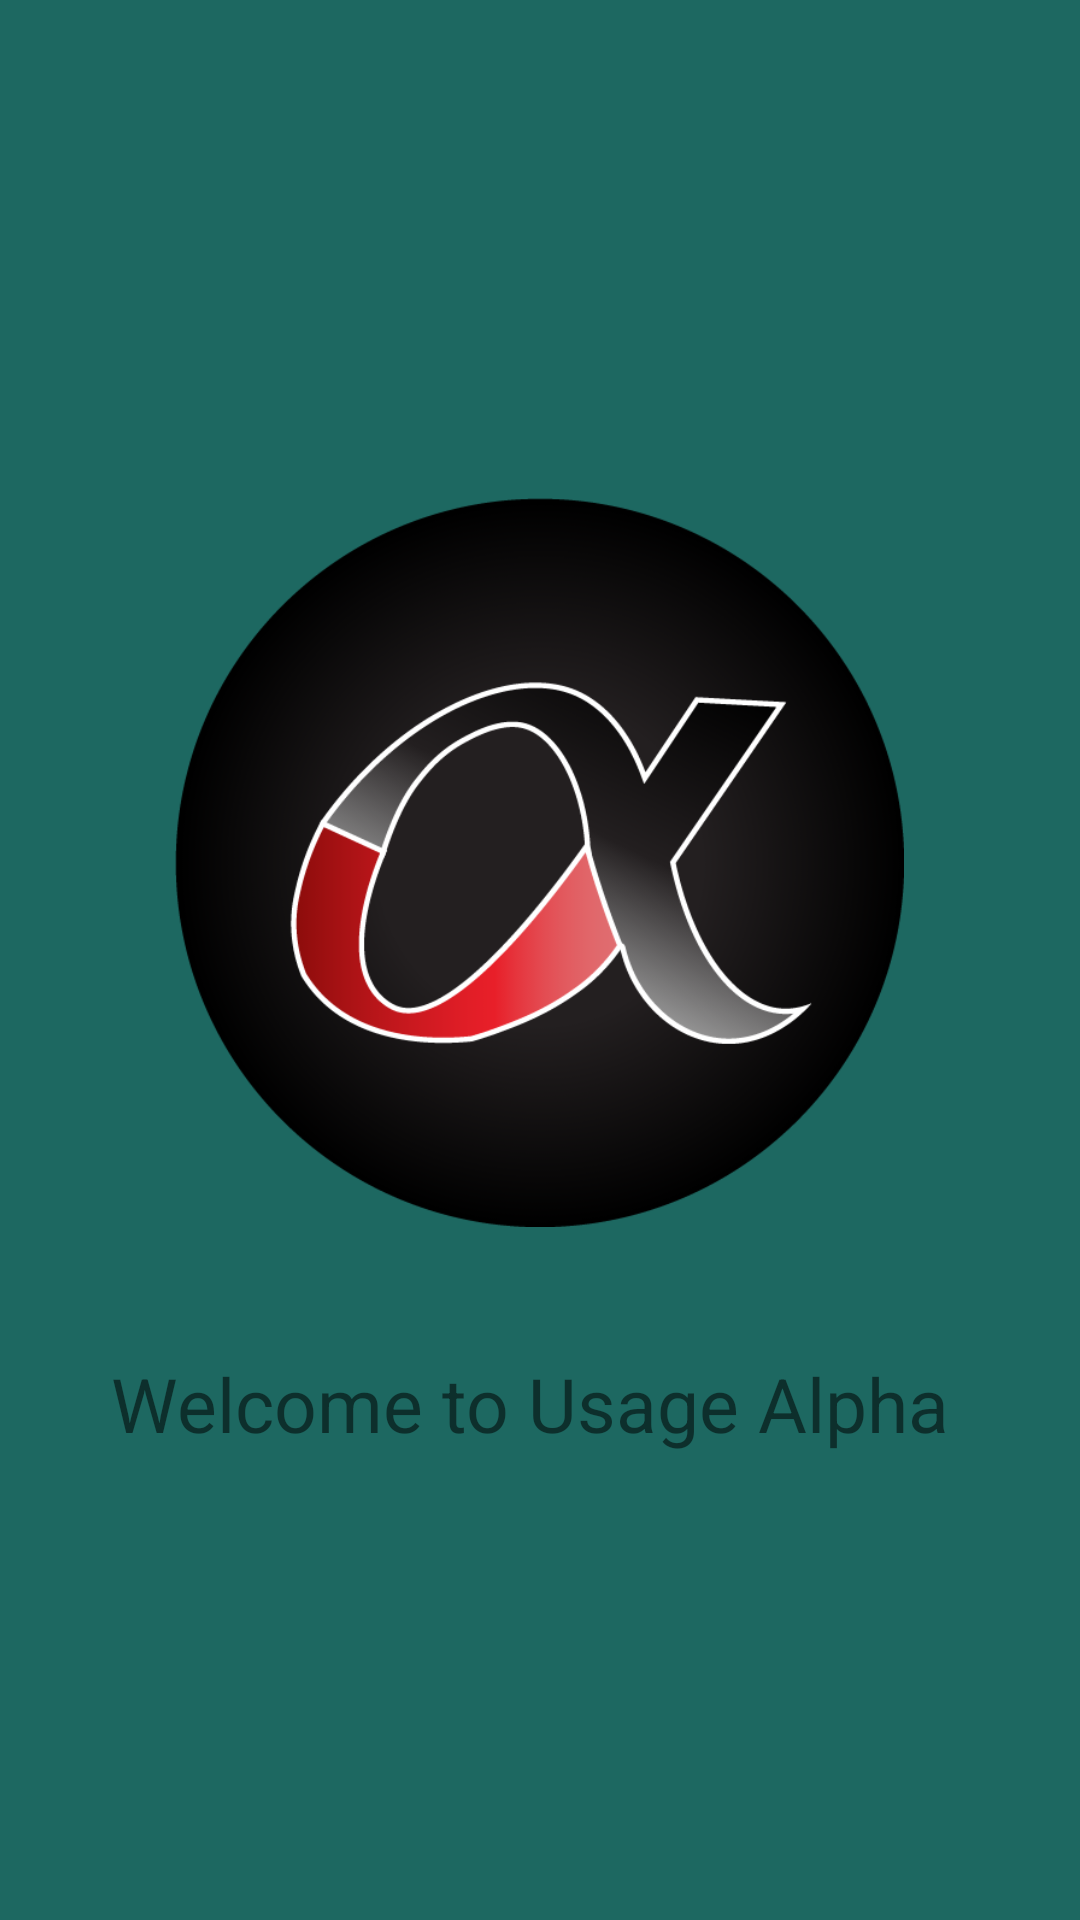

Android layout source for this screen:
<!-- AndroidManifest.xml: application theme Theme.TimeTracker -->
<!-- res/layout/activity_welcome_page.xml -->
<?xml version="1.0" encoding="utf-8"?>
<LinearLayout xmlns:android="http://schemas.android.com/apk/res/android"
    xmlns:app="http://schemas.android.com/apk/res-auto"
    xmlns:tools="http://schemas.android.com/tools"
    android:layout_width="match_parent"
    android:layout_height="match_parent"
    android:background="@color/background"
    android:orientation="vertical"
    >

    <ImageView
        android:id="@+id/logo"
        android:layout_width="251dp"
        android:layout_height="275dp"
        android:layout_gravity="center"
        android:layout_marginTop="150dp"
        android:background="#00204E4A"
        android:contentDescription="welcome"
        android:paddingTop="16dp"
        android:paddingBottom="16dp"
        android:src="@drawable/logo" />

    <TextView
        android:id="@+id/welcome"
        android:layout_width="339dp"
        android:layout_height="93dp"
        android:layout_gravity="center"
        android:layout_marginTop="10dp"
        android:paddingStart="10dp"
        android:paddingLeft="10dp"
        android:paddingTop="16dp"
        android:paddingEnd="16dp"
        android:paddingRight="16dp"
        android:paddingBottom="5dp"
        android:text="Welcome to Usage Alpha"
        android:textAlignment="center"
        android:textSize="25sp" />

</LinearLayout>
<!-- resources referenced by this layout -->
<resources>
  <color name="background">#1D6861</color>
  <!-- drawable logo: png bitmap (drawable, 90017 bytes) -->
  <style name="Theme.TimeTracker" parent="Theme.AppCompat.Light.NoActionBar">
          
          <item name="colorPrimary">@color/purple_500</item>
          <item name="colorPrimaryVariant">@color/purple_700</item>
          <item name="colorOnPrimary">@color/white</item>
          
          <item name="colorSecondary">@color/teal_200</item>
          <item name="colorSecondaryVariant">@color/teal_700</item>
          <item name="colorOnSecondary">@color/black</item>
          
          <item name="android:statusBarColor" tools:targetApi="l">?attr/colorPrimaryVariant</item>
          
      </style>
  <color name="purple_500">#FF6200EE</color>
  <color name="purple_700">#FF3700B3</color>
  <color name="white">#FFFFFFFF</color>
  <color name="teal_200">#FF03DAC5</color>
  <color name="teal_700">#FF018786</color>
  <color name="black">#FF000000</color>
</resources>
